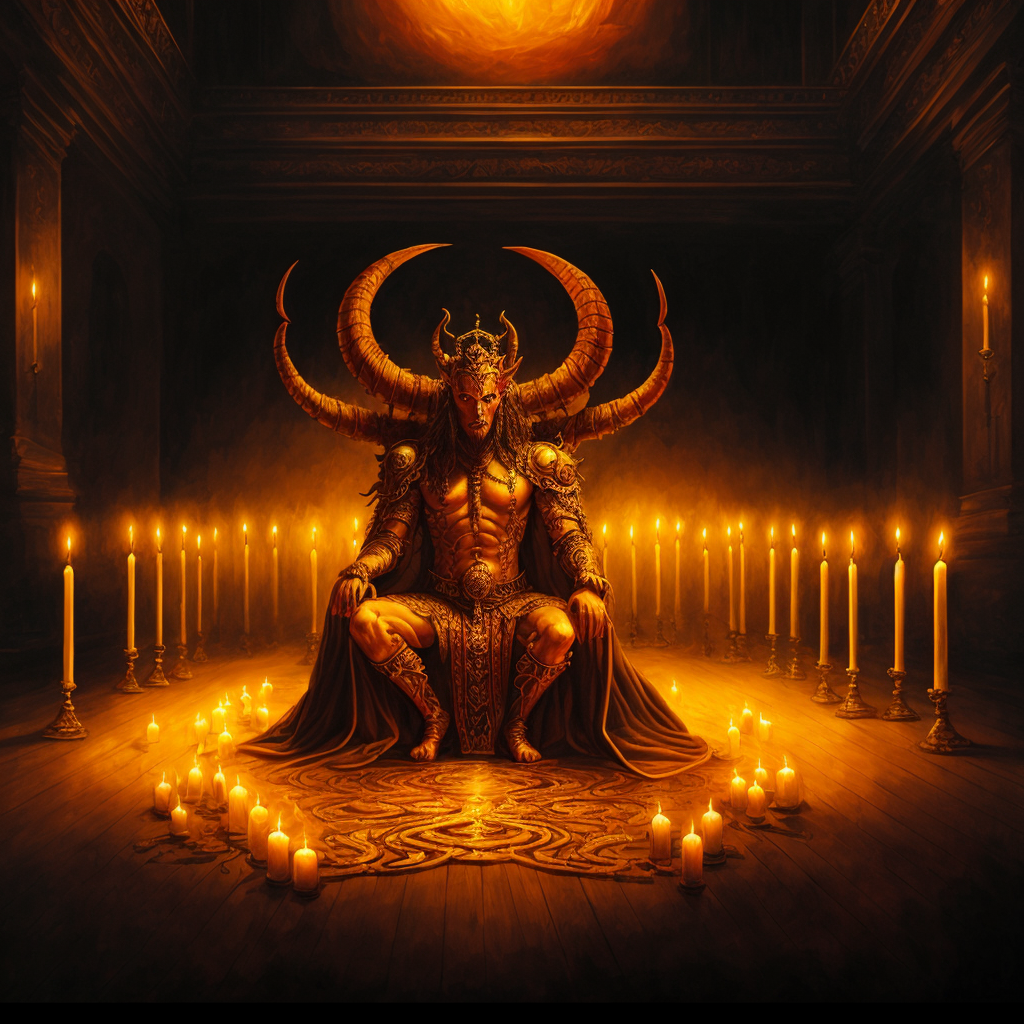
Generation parameters embedded in this image by AUTOMATIC1111 Stable Diffusion web UI or a fork of it (Forge, ...) (PNG 'parameters' text chunk):
painting of a demon king in a big hall with candles,
masterpiece, oil painting, best quality, Intricate, High Detail, dramatic, (cinematic)
Steps: 40, Sampler: DPM++ 2S a, CFG scale: 6, Seed: 1651911946, Size: 512x512, Model hash: 9aba26abdf, Model: deliberate_v2, VAE hash: 735e4c3a44, VAE: vae-ft-mse-840000-ema-pruned.safetensors, Denoising strength: 0.45, ControlNet Enabled: True, ControlNet Module: depth, ControlNet Model: control_depth-fp16 [400750f6], ControlNet Weight: 0.8, ControlNet Guidance Start: 0, ControlNet Guidance End: 1, Hires upscale: 2, Hires steps: 40, Hires upscaler: realesr-general-wdn-x4v3, Version: v1.6.0-2-g4afaaf8a